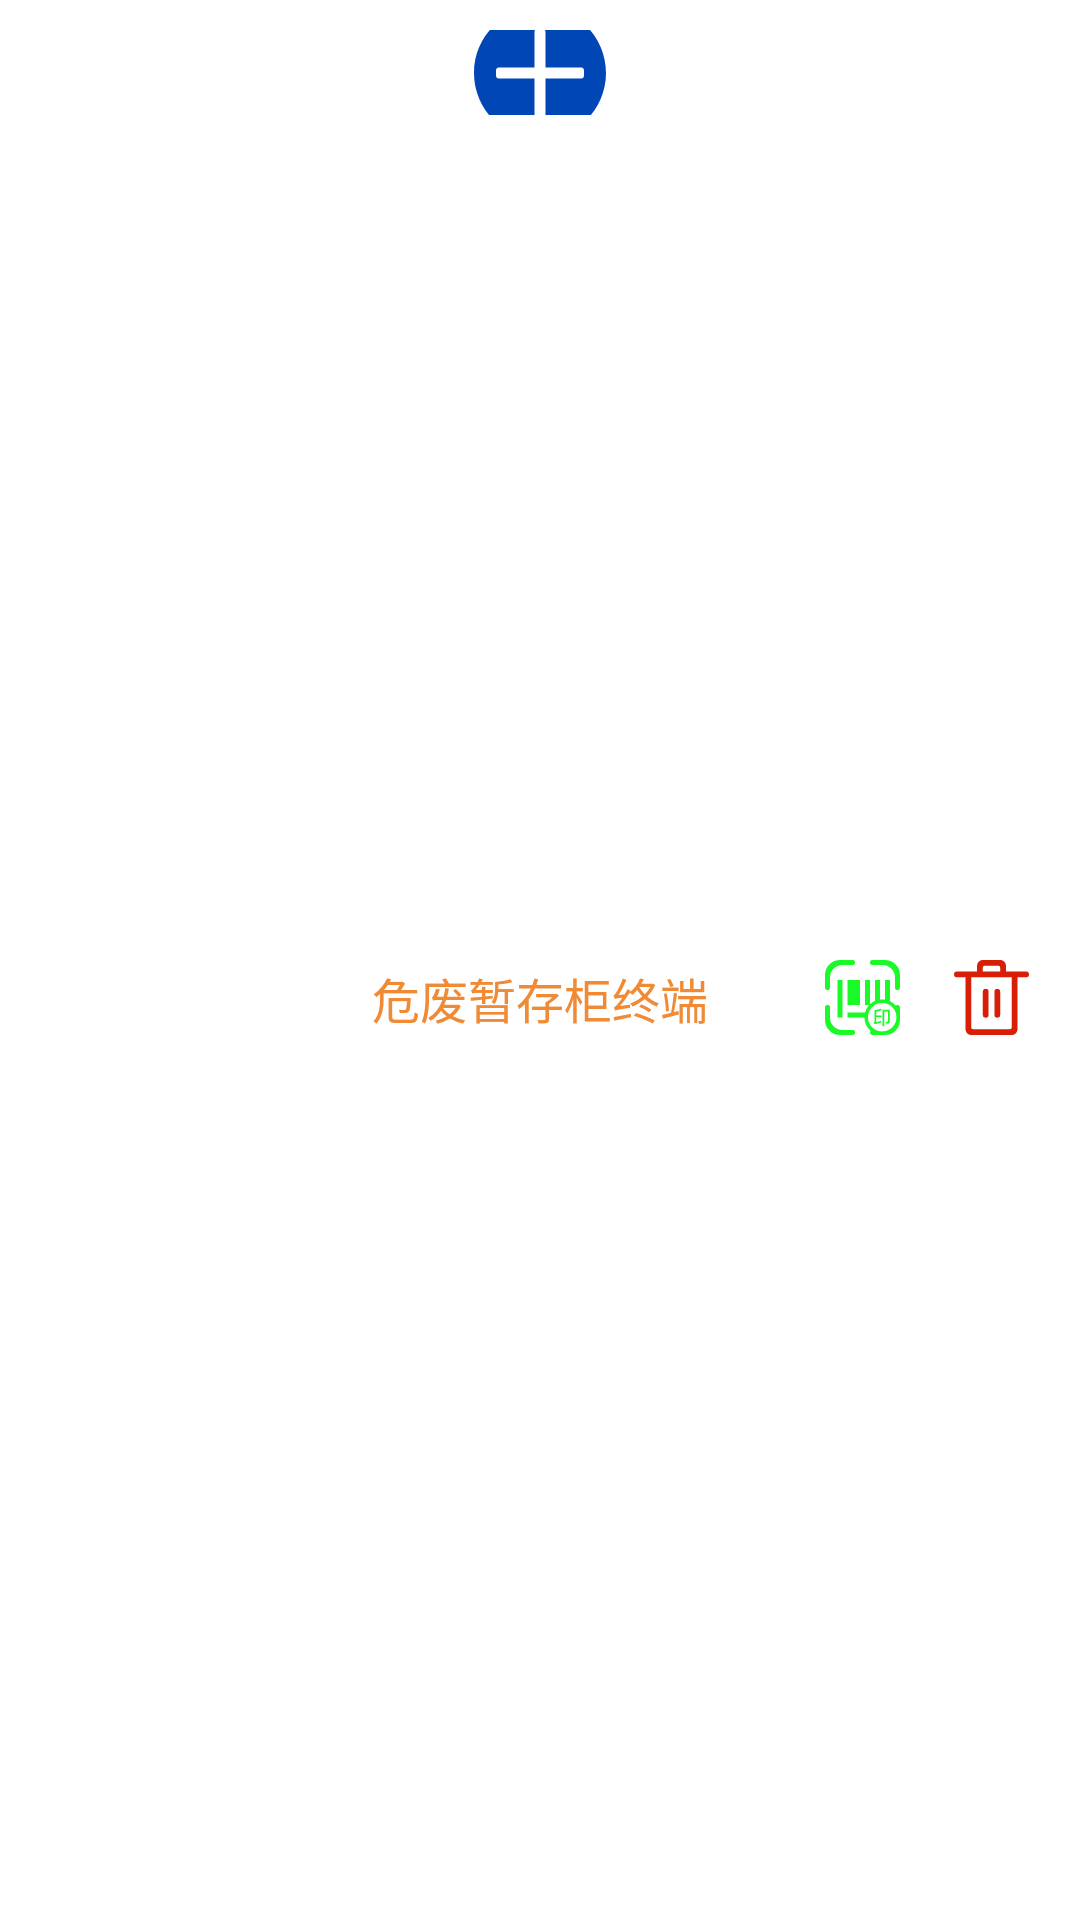

Produce the Android XML layout that renders to this screen, including the resource entries it uses.
<!-- AndroidManifest.xml: application theme Theme.CabinetManager -->
<!-- res/layout/recycler_item_deposit_record.xml -->
<?xml version="1.0" encoding="utf-8"?>
<LinearLayout xmlns:android="http://schemas.android.com/apk/res/android"
    xmlns:app="http://schemas.android.com/apk/res-auto"
    xmlns:tools="http://schemas.android.com/tools"
    android:layout_width="match_parent"
    android:layout_height="wrap_content"
    android:gravity="center"
    android:orientation="vertical"
    android:paddingStart="10dp"
    android:paddingTop="10dp"
    android:paddingEnd="10dp"
    android:paddingBottom="10dp">

    <ImageButton
        android:id="@+id/btnAdd"
        android:layout_width="60dp"
        android:layout_height="60dp"
        android:layout_weight="1"
        android:background="@android:color/transparent"
        android:contentDescription="@string/app_name"
        android:padding="8dp"
        android:scaleType="centerCrop"
        app:srcCompat="@drawable/add_button" />

    <androidx.constraintlayout.widget.ConstraintLayout
        android:id="@+id/csTitle"
        android:layout_width="match_parent"
        android:layout_height="match_parent"
        android:layout_weight="1">

        <ImageButton
            android:id="@+id/btnPrint"
            android:layout_width="35dp"
            android:layout_height="35dp"
            android:layout_marginEnd="8dp"
            android:background="@android:color/transparent"
            android:contentDescription="@string/app_name"
            android:padding="5dp"
            android:scaleType="centerInside"
            app:layout_constraintBottom_toBottomOf="parent"
            app:layout_constraintEnd_toStartOf="@+id/btnDelete"
            app:layout_constraintTop_toTopOf="parent"
            app:srcCompat="@drawable/ic_print_qrcode" />

        <TextView
            android:id="@+id/tvDepositNo"
            android:layout_width="wrap_content"
            android:layout_height="wrap_content"
            android:layout_weight="1"
            android:gravity="center"
            android:text="@string/app_name"
            android:textColor="#f18a34"
            android:textSize="16sp"
            app:layout_constraintBottom_toBottomOf="parent"
            app:layout_constraintEnd_toEndOf="parent"
            app:layout_constraintStart_toStartOf="parent"
            app:layout_constraintTop_toTopOf="parent" />

        <ImageButton
            android:id="@+id/btnDelete"
            android:layout_width="35dp"
            android:layout_height="35dp"
            android:layout_marginEnd="2dp"
            android:background="@android:color/transparent"
            android:contentDescription="@string/app_name"
            android:padding="5dp"
            android:scaleType="centerInside"
            app:layout_constraintBottom_toBottomOf="parent"
            app:layout_constraintEnd_toEndOf="parent"
            app:layout_constraintTop_toTopOf="parent"
            app:srcCompat="@drawable/ic_delete" />
    </androidx.constraintlayout.widget.ConstraintLayout>

    <LinearLayout
        android:id="@+id/llDepositInfo"
        android:layout_width="match_parent"
        android:layout_height="35dp"
        android:layout_weight="1"
        android:gravity="center"
        android:orientation="horizontal">

        <TextView
            android:id="@+id/tvConId"
            android:layout_width="0dp"
            android:layout_height="wrap_content"
            android:layout_weight="18"
            android:gravity="start"
            android:singleLine="true"
            android:text="@string/app_name"
            android:textColor="@android:color/white"
            android:textSize="12sp" />

        <TextView
            android:id="@+id/tvChemRecordName"
            android:layout_width="0dp"
            android:layout_height="wrap_content"
            android:layout_marginStart="5dp"
            android:layout_weight="30"
            android:gravity="center_vertical"
            android:maxLines="2"
            android:singleLine="false"
            android:text="@string/app_name"
            android:textColor="@android:color/white"
            android:textSize="12sp" />

        <TextView
            android:id="@+id/tvDeviceName"
            android:layout_width="0dp"
            android:layout_height="wrap_content"
            android:layout_marginStart="5dp"
            android:layout_weight="15"
            android:singleLine="true"
            android:text="@string/app_name"
            android:textColor="@android:color/white"
            android:textSize="12sp" />

        <TextView
            android:id="@+id/tvConWeight"
            android:layout_width="0dp"
            android:layout_height="wrap_content"
            android:layout_marginStart="5dp"
            android:layout_weight="10"
            android:singleLine="true"
            android:text="@string/app_name"
            android:textColor="@android:color/white"
            android:textSize="12sp" />

    </LinearLayout>

</LinearLayout>
<!-- resources referenced by this layout -->
<resources>
  <!-- drawable add_button (drawable) -->
  <?xml version="1.0" encoding="utf-8"?>
  <selector xmlns:android="http://schemas.android.com/apk/res/android">
      <item android:drawable="@drawable/ic_add_pressed" android:state_pressed="true" />
      <item android:drawable="@drawable/ic_add_normal" />
  </selector>
  <string name="app_name">危废暂存柜终端</string>
  <style name="Theme.CabinetManager" parent="Theme.MaterialComponents.DayNight.DarkActionBar">
          
          <item name="colorPrimary">@color/purple_500</item>
          <item name="colorPrimaryVariant">@color/purple_700</item>
          <item name="colorOnPrimary">@color/white</item>
          
          <item name="colorSecondary">@color/teal_200</item>
          <item name="colorSecondaryVariant">@color/teal_700</item>
          <item name="colorOnSecondary">@color/black</item>
          
          <item name="android:statusBarColor" tools:targetApi="l">?attr/colorPrimaryVariant</item>
          
          <item name="android:configChanges">orientation|keyboardHidden|screenSize</item>
          <item name="android:screenOrientation">landscape</item>
      </style>
  <!-- drawable ic_add_pressed (drawable) -->
  <vector xmlns:android="http://schemas.android.com/apk/res/android"
      android:width="200dp"
      android:height="200dp"
      android:viewportWidth="1024"
      android:viewportHeight="1024">
    <path
        android:fillColor="#FF000000"
        android:pathData="M512,1024C229.21,1024 0,794.75 0,512 0,229.25 229.21,0 512,0 794.75,0 1024,229.25 1024,512 1024,794.75 794.75,1024 512,1024ZM853.33,490.67C853.33,478.89 843.78,469.33 832,469.33L554.67,469.33 554.67,192C554.67,180.22 545.11,170.67 533.33,170.67L490.67,170.67C478.89,170.67 469.33,180.22 469.33,192L469.33,469.33 192,469.33C180.22,469.33 170.67,478.89 170.67,490.67L170.67,533.33C170.67,545.11 180.22,554.67 192,554.67L469.33,554.67 469.33,832C469.33,843.78 478.89,853.33 490.67,853.33L533.33,853.33C545.11,853.33 554.67,843.78 554.67,832L554.67,554.67 832,554.67C843.78,554.67 853.33,545.11 853.33,533.33L853.33,490.67Z"/>
  </vector>
  <!-- drawable ic_add_normal (drawable) -->
  <vector xmlns:android="http://schemas.android.com/apk/res/android"
      android:width="200dp"
      android:height="200dp"
      android:viewportWidth="1024"
      android:viewportHeight="1024">
    <path
        android:pathData="M512,1024C229.21,1024 0,794.75 0,512 0,229.25 229.21,0 512,0 794.75,0 1024,229.25 1024,512 1024,794.75 794.75,1024 512,1024ZM853.33,490.67C853.33,478.89 843.78,469.33 832,469.33L554.67,469.33 554.67,192C554.67,180.22 545.11,170.67 533.33,170.67L490.67,170.67C478.89,170.67 469.33,180.22 469.33,192L469.33,469.33 192,469.33C180.22,469.33 170.67,478.89 170.67,490.67L170.67,533.33C170.67,545.11 180.22,554.67 192,554.67L469.33,554.67 469.33,832C469.33,843.78 478.89,853.33 490.67,853.33L533.33,853.33C545.11,853.33 554.67,843.78 554.67,832L554.67,554.67 832,554.67C843.78,554.67 853.33,545.11 853.33,533.33L853.33,490.67Z"
        android:fillColor="#0047b5"/>
  </vector>
  <color name="purple_500">#FF6200EE</color>
  <color name="purple_700">#FF3700B3</color>
  <color name="white">#FFFFFFFF</color>
  <color name="teal_200">#FF03DAC5</color>
  <color name="teal_700">#FF018786</color>
  <color name="black">#FF000000</color>
</resources>
